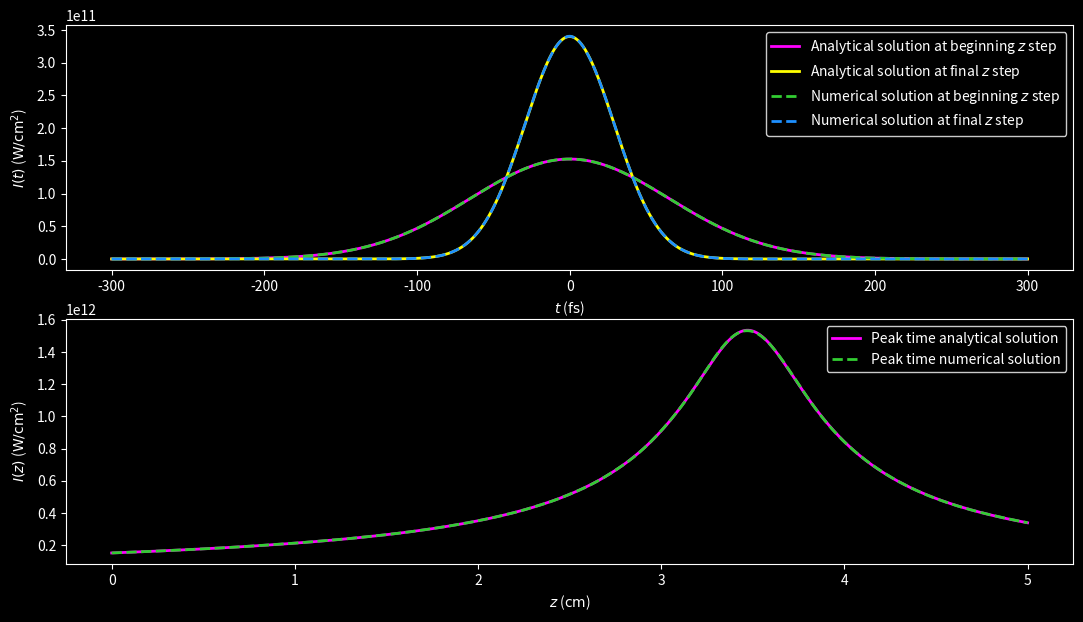
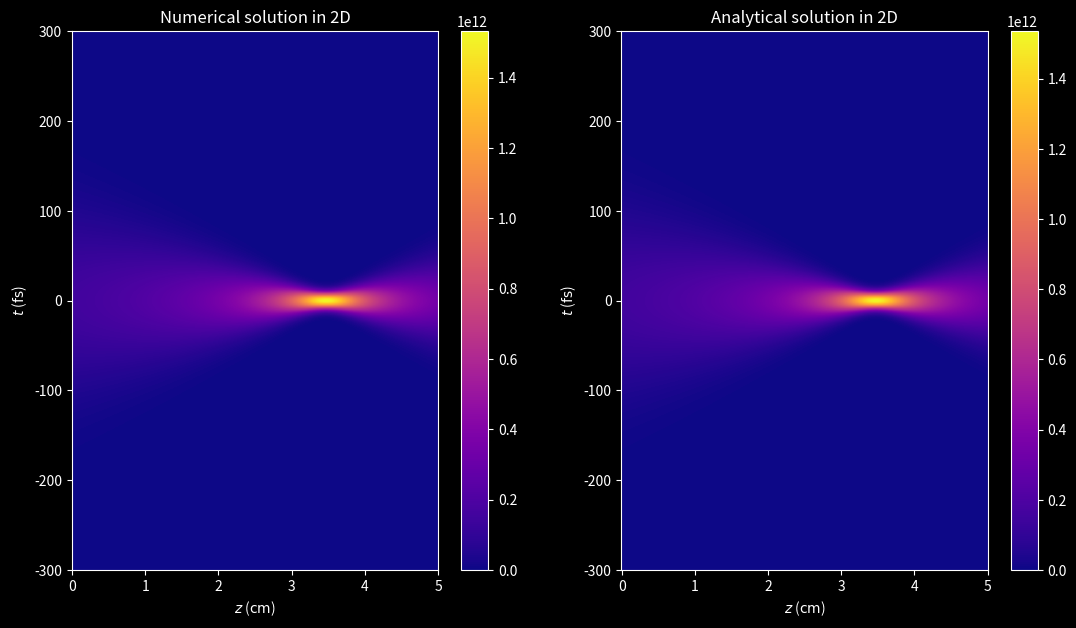
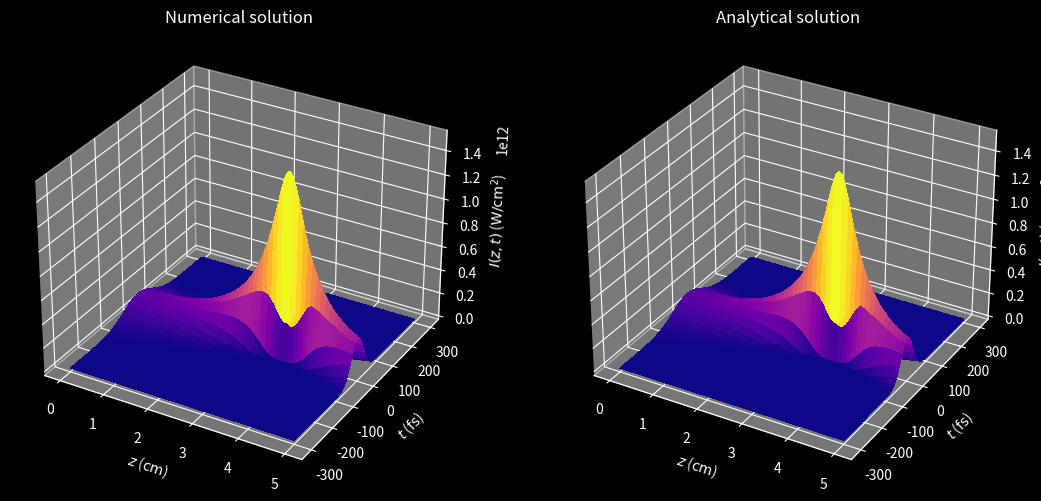

Python code for these plots, in order:
"""
This program solves the Unidirectional Pulse Propagation Equation (UPPE) of an ultra-intense
and ultra-short laser pulse.
This program includes:
    - Second order group velocity dispersion (GVD).

Numerical discretization: Finite Differences Method (FDM).
    - Method: Fast Fourier Transform (FFT).
    - Initial condition: Gaussian.
    - Boundary conditions: Periodic.

UPPE:           ∂ℰ/∂z = -ik''/2 ∂²E/∂t²


E: envelope.
i: imaginary unit.
z: distance coordinate.
t: time coordinate.
k'': GVD coefficient of 2nd order.
"""

import matplotlib as mpl
import matplotlib.pyplot as plt
import numpy as np
from numpy.fft import fft, ifft
from tqdm import tqdm


def initial_condition(time, im_unit, beam_parameters):
    """
    Set the chirped Gaussian beam.

    Parameters:
    - time (array): time array
    - im_unit (complex): square root of -1
    - beam_parameters (dict): dictionary containing the beam parameters
        - amplitude (float): amplitude of the Gaussian beam
        - peak_time (float): time when the Gaussian beam reaches its peak intensity
        - chirp (float): chirp of the Gaussian beam introduced by some optical system

    Returns:
    - array: Gaussian beam envelope's initial condition
    """
    amplitude = beam_parameters["AMPLITUDE"]
    peak_time = beam_parameters["PEAK_TIME"]
    chirp = beam_parameters["CHIRP"]
    gaussian_envelope = amplitude * np.exp(
        -(1 + im_unit * chirp) * (time / peak_time) ** 2
    )

    return gaussian_envelope


def fft_step(fourier_coefficient, current_envelope):
    """
    Compute one step of the FFT propagation scheme.

    Parameters:
    - current_envelope: envelope at step k
    - fourier_coefficient: precomputed Fourier coefficient

    Returns:
    - next_envelope: envelope at step k + 1
    """

    return ifft(fourier_coefficient * fft(current_envelope))


IM_UNIT = 1j
PI = np.pi

## Set parameters (grid spacing, propagation step, etc.)
# Propagation (z) grid
INI_DIST_COOR, FIN_DIST_COOR, N_STEPS = 0, 5e-2, 1000
DIST_STEP_LEN = (FIN_DIST_COOR - INI_DIST_COOR) / N_STEPS
# Time (t) grid
INI_TIME_COOR, FIN_TIME_COOR, N_TIME_NODES = -300e-15, 300e-15, 2048
TIME_STEP_LEN = (FIN_TIME_COOR - INI_TIME_COOR) / (N_TIME_NODES - 1)
PEAK_NODE = N_TIME_NODES // 2
# Angular frequency (ω) grid
FRQ_STEP_LEN = 2 * PI / (N_TIME_NODES * TIME_STEP_LEN)
INI_FRQ_COOR_W1 = 0
FIN_FRQ_COOR_W1 = PI / TIME_STEP_LEN - FRQ_STEP_LEN
INI_FRQ_COOR_W2 = -PI / TIME_STEP_LEN
FIN_FRQ_COOR_W2 = -FRQ_STEP_LEN
w1 = np.linspace(INI_FRQ_COOR_W1, FIN_FRQ_COOR_W1, N_TIME_NODES // 2)
w2 = np.linspace(INI_FRQ_COOR_W2, FIN_FRQ_COOR_W2, N_TIME_NODES // 2)
dist_array = np.linspace(INI_DIST_COOR, FIN_DIST_COOR, N_STEPS + 1)
time_array = np.linspace(INI_TIME_COOR, FIN_TIME_COOR, N_TIME_NODES)
frq_array = np.append(w1, w2)
dist_2d_array, time_2d_array = np.meshgrid(dist_array, time_array, indexing="ij")

## Set beam and media parameters
LIGHT_SPEED = 299792458
PERMITTIVITY = 8.8541878128e-12
LIN_REF_IND_WATER = 1.334
GVD_COEF_WATER = 241e-28

WAVELENGTH_0 = 800e-9
WAIST_0 = 75e-6
PEAK_TIME = 130e-15
ENERGY = 2.2e-6
CHIRP = -10

## Set dictionaries for better organization
MEDIA = {
    "WATER": {
        "LIN_REF_IND": LIN_REF_IND_WATER,
        "GVD_COEF": GVD_COEF_WATER,
        "INT_FACTOR": 0.5 * LIGHT_SPEED * PERMITTIVITY * LIN_REF_IND_WATER,
    },
    "VACUUM": {
        "LIGHT_SPEED": LIGHT_SPEED,
        "PERMITTIVITY": PERMITTIVITY,
    },
}

WAVENUMBER_0 = 2 * PI / WAVELENGTH_0
WAVENUMBER = 2 * PI * LIN_REF_IND_WATER / WAVELENGTH_0
POWER = ENERGY / (PEAK_TIME * np.sqrt(0.5 * PI))
INTENSITY = 2 * POWER / (PI * WAIST_0**2)
AMPLITUDE = np.sqrt(INTENSITY / MEDIA["WATER"]["INT_FACTOR"])

## Set dictionaries for better organization
BEAM = {
    "WAVELENGTH_0": WAVELENGTH_0,
    "WAIST_0": WAIST_0,
    "PEAK_TIME": PEAK_TIME,
    "ENERGY": ENERGY,
    "CHIRP": CHIRP,
    "WAVENUMBER_0": WAVENUMBER_0,
    "WAVENUMBER": WAVENUMBER,
    "POWER": POWER,
    "INTENSITY": INTENSITY,
    "AMPLITUDE": AMPLITUDE,
}

## Set loop variables
DELTA_T = -0.25 * DIST_STEP_LEN * MEDIA["WATER"]["GVD_COEF"] / TIME_STEP_LEN**2
envelope = np.empty_like(dist_2d_array, dtype=complex)
fourier_coeff = np.exp(-2 * IM_UNIT * DELTA_T * (frq_array * TIME_STEP_LEN) ** 2)

## Set initial electric field wave packet
envelope[0, :] = initial_condition(time_array, IM_UNIT, BEAM)

## Propagation loop over desired number of steps
for k in tqdm(range(N_STEPS)):
    envelope[k + 1, :] = fft_step(fourier_coeff, envelope[k, :])

## Analytical solution for a Gaussian beam
# Set arrays
envelope_s = np.empty_like(envelope)

# Set variables
DISPERSION_LEN = 0.5 * BEAM["PEAK_TIME"] ** 2 / MEDIA["WATER"]["GVD_COEF"]
beam_duration = BEAM["PEAK_TIME"] * np.sqrt(
    (1 + BEAM["CHIRP"] * dist_array / DISPERSION_LEN) ** 2
    + (dist_array / DISPERSION_LEN) ** 2
)
gouy_phase = 0.5 * np.atan(-dist_array / (DISPERSION_LEN + BEAM["CHIRP"] * dist_array))
#
sqrt_term = np.sqrt(BEAM["PEAK_TIME"] / beam_duration[:, np.newaxis])
decay_exp_term = (time_array / beam_duration[:, np.newaxis]) ** 2
prop_exp_term = 1 + IM_UNIT * (
    BEAM["CHIRP"]
    + (1 + BEAM["CHIRP"] ** 2) * (dist_array[:, np.newaxis] / DISPERSION_LEN)
)
gouy_exp_term = IM_UNIT * gouy_phase[:, np.newaxis]

# Compute solution
envelope_s = (
    BEAM["AMPLITUDE"]
    * sqrt_term
    * np.exp(-decay_exp_term * prop_exp_term - gouy_exp_term)
)

### Plots
plt.style.use("dark_background")
cmap_option = mpl.colormaps["plasma"]
figsize_option = (13, 7)

# Set up conversion factors
DIST_FACTOR = 100
TIME_FACTOR = 1e15
AREA_FACTOR = 1e-4
# Set up plotting grid (cm, s)
new_dist_2d_array = DIST_FACTOR * dist_2d_array
new_time_2d_array = TIME_FACTOR * time_2d_array
new_dist_array = new_dist_2d_array[:, 0]
new_time_array = new_time_2d_array[0, :]

## Set up intensities (W/cm^2)
plot_int = AREA_FACTOR * MEDIA["WATER"]["INT_FACTOR"] * np.abs(envelope) ** 2
plot_int_s = AREA_FACTOR * MEDIA["WATER"]["INT_FACTOR"] * np.abs(envelope_s) ** 2

## Set up figure 1
fig1, (ax1, ax2) = plt.subplots(2, 1, figsize=figsize_option)
# Subplot 1
intensity_list = [
    (
        plot_int_s[0, :],
        "#FF00FF",  # Magenta
        "-",
        r"Analytical solution at beginning $z$ step",
    ),
    (
        plot_int_s[-1, :],
        "#FFFF00",  # Pure yellow
        "-",
        r"Analytical solution at final $z$ step",
    ),
    (
        plot_int[0, :],
        "#32CD32",  # Lime green
        "--",
        r"Numerical solution at beginning $z$ step",
    ),
    (
        plot_int[-1, :],
        "#1E90FF",  # Electric Blue
        "--",
        r"Numerical solution at final $z$ step",
    ),
]
for data, color, style, label in intensity_list:
    ax1.plot(new_time_array, data, color, linestyle=style, linewidth=2, label=label)
ax1.set(xlabel=r"$t$ ($\mathrm{fs}$)", ylabel=r"$I(t)$ ($\mathrm{W/{cm}^2}$)")
ax1.legend(facecolor="black", edgecolor="white")
# Subplot 2
ax2.plot(
    new_dist_array,
    plot_int_s[:, PEAK_NODE],
    "#FF00FF",  # Magenta
    linestyle="-",
    linewidth=2,
    label="Peak time analytical solution",
)
ax2.plot(
    new_dist_array,
    plot_int[:, PEAK_NODE],
    "#32CD32",  # Lime green
    linestyle="--",
    linewidth=2,
    label="Peak time numerical solution",
)
ax2.set(xlabel=r"$z$ ($\mathrm{cm}$)", ylabel=r"$I(z)$ ($\mathrm{W/{cm}^2}$)")
ax2.legend(facecolor="black", edgecolor="white")

# fig1.tight_layout()
plt.show()

## Set up figure 2
fig2, (ax3, ax4) = plt.subplots(1, 2, figsize=figsize_option)
# Subplot 1
fig2_1 = ax3.pcolormesh(
    new_dist_2d_array, new_time_2d_array, plot_int, cmap=cmap_option
)
fig2.colorbar(fig2_1, ax=ax3)
ax3.set(xlabel=r"$z$ ($\mathrm{cm}$)", ylabel=r"$t$ ($\mathrm{fs}$)")
ax3.set_title("Numerical solution in 2D")
# Subplot 2
fig2_2 = ax4.pcolormesh(
    new_dist_2d_array, new_time_2d_array, plot_int_s, cmap=cmap_option
)
fig2.colorbar(fig2_2, ax=ax4)
ax4.set(xlabel=r"$z$ ($\mathrm{cm}$)", ylabel=r"$t$ ($\mathrm{fs}$)")
ax4.set_title("Analytical solution in 2D")

# fig2.tight_layout()
plt.show()

## Set up figure 3
fig3, (ax5, ax6) = plt.subplots(
    1, 2, figsize=figsize_option, subplot_kw={"projection": "3d"}
)
# Subplot 1
ax5.plot_surface(
    new_dist_2d_array,
    new_time_2d_array,
    plot_int,
    cmap=cmap_option,
    linewidth=0,
    antialiased=False,
)
ax5.set(
    xlabel=r"$z$ ($\mathrm{cm}$)",
    ylabel=r"$t$ ($\mathrm{fs}$)",
    zlabel=r"$I(z,t)$ ($\mathrm{W/{cm}^2}$)",
)
ax5.set_title("Numerical solution")
# Subplot 2
ax6.plot_surface(
    new_dist_2d_array,
    new_time_2d_array,
    plot_int_s,
    cmap=cmap_option,
    linewidth=0,
    antialiased=False,
)
ax6.set(
    xlabel=r"$z$ ($\mathrm{cm}$)",
    ylabel=r"$t$ ($\mathrm{fs}$)",
    zlabel=r"$I(z,t)$ ($\mathrm{W/{cm}^2}$)",
)
ax6.set_title("Analytical solution")

# fig3.tight_layout()
plt.show()
